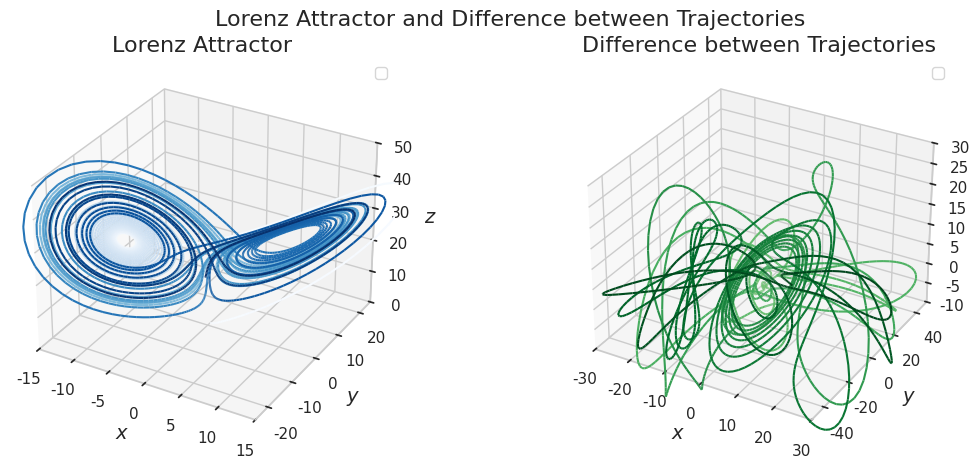

This figure's Python source:
import seaborn as sns
import matplotlib.pyplot as plt
from scipy.integrate import odeint
from mpl_toolkits.mplot3d.art3d import Line3DCollection
import numpy as np

# 设置 Seaborn 风格
sns.set(style="whitegrid", palette="husl")

def lorenz(w, t):
    sigma = 10
    rho = 28
    beta = 8/3
    x, y, z = w
    return np.array([sigma*(y-x), rho*x-y-x*z, x*y-beta*z])

t = np.arange(0, 50, 0.01)  # 创建时间点
sol1 = odeint(lorenz, [0.0, 1.0, 0.0], t)  # 第一个初值问题求解
sol2 = odeint(lorenz, [0.0, 1.0001, 0.0], t)  # 第二个初值问题求解

# 创建图形
fig, axes = plt.subplots(1, 2, figsize=(12, 5), subplot_kw={'projection': '3d'})
fig.suptitle('Lorenz Attractor and Difference between Trajectories', fontsize=16)

# 美化第一个子图
points = np.array([sol1[:, 0], sol1[:, 1], sol1[:, 2]]).T.reshape(-1, 1, 3)
segments = np.concatenate([points[:-1], points[1:]], axis=1)
norm = plt.Normalize(0, len(sol1))
colors = plt.cm.Blues(norm(np.arange(0, len(sol1))))
lc = Line3DCollection(segments, cmap='Blues', norm=norm)
lc.set_array(np.arange(0, len(sol1)))
line = axes[0].add_collection3d(lc)
axes[0].set_xlabel('$x$', fontsize=14)
axes[0].set_ylabel('$y$', fontsize=14)
axes[0].set_zlabel('$z$', fontsize=14)
axes[0].set_title('Lorenz Attractor', fontsize=16)
axes[0].legend()

axes[0].set_xlim([-15, 15])
axes[0].set_ylim([-25, 25])
axes[0].set_zlim([0, 50])

points = np.array([(sol1[:, 0] - sol2[:, 0]), (sol1[:, 1] - sol2[:, 1]), (sol1[:, 2] - sol2[:, 2])]).T.reshape(-1, 1, 3)
segments = np.concatenate([points[:-1], points[1:]], axis=1)
norm = plt.Normalize(0, len(sol1))
colors = plt.cm.Greens(norm(np.arange(0, len(sol1))))
lc = Line3DCollection(segments, cmap='Greens', norm=norm)
lc.set_array(np.arange(0, len(sol1)))
line = axes[1].add_collection3d(lc)
axes[1].set_xlabel('$x$', fontsize=14)
axes[1].set_ylabel('$y$', fontsize=14)
axes[1].set_zlabel('$z$', fontsize=14)
axes[1].set_title('Difference between Trajectories', fontsize=16)
axes[1].legend()

axes[1].set_xlim([-30, 30])
axes[1].set_ylim([-50, 50])
axes[1].set_zlim([-10, 30])

plt.subplots_adjust(left=0.05, right=0.9)
plt.show()
